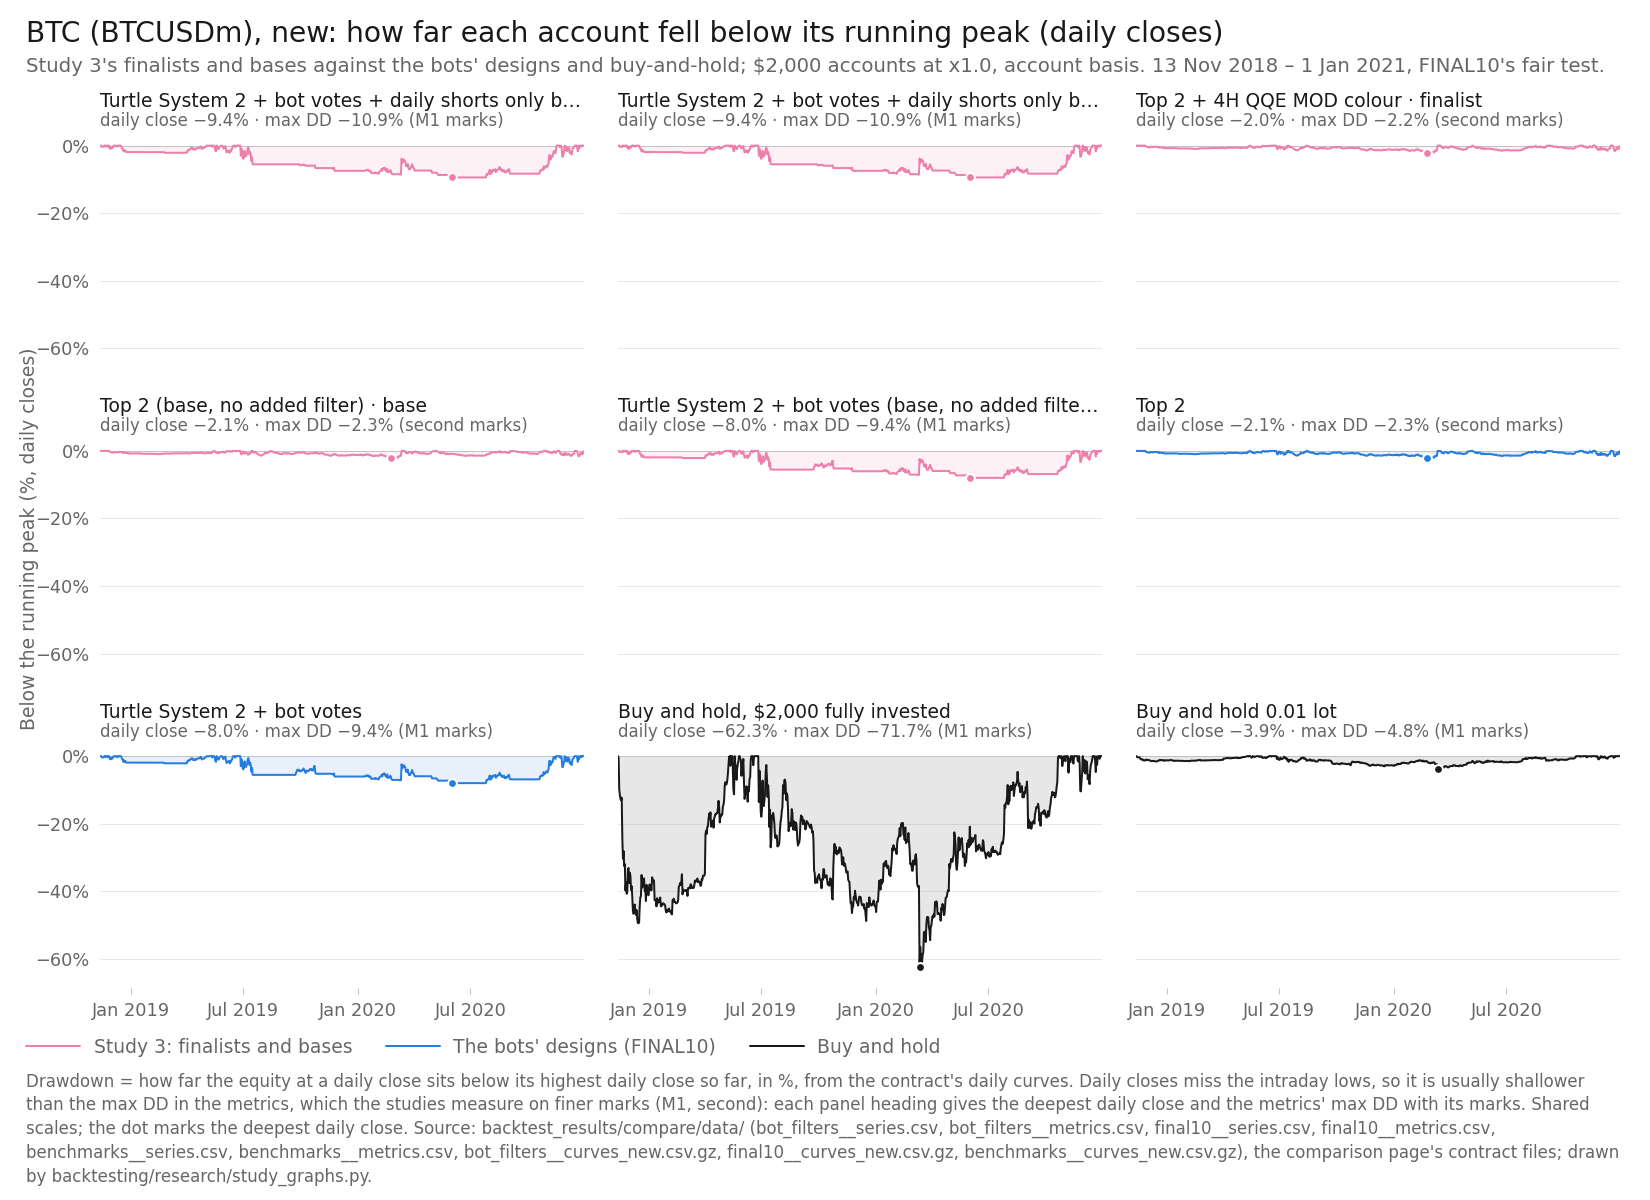

The table this chart was drawn from, first rows:
item, series_id, label, group, role, family, key, final_usd, curve_last_usd, cagr_pct, max_dd_pct, dd_marks, growth_dd, daily_close_dd_pct, x, y, notes
panel, bot_filters:btc_turtle|SGATE200-D1, Turtle System 2 + bot votes + daily shor…, featured, finalist, Turtle, , 2824, 2824, 17.54, 10.86, M1, 1.615, -9.421, 2020-06-02, -9.421, 
panel, bot_filters:btc_turtle|SGATE200-D1&LARSI…, Turtle System 2 + bot votes + daily shor…, featured, finalist, Turtle, , 2824, 2824, 17.54, 10.86, M1, 1.615, -9.421, 2020-06-02, -9.421, 
panel, bot_filters:btc_top2|QQE-H4, Top 2 + 4H QQE MOD colour, featured, finalist, Top 1-3 (optimiser v4), , 2075, 2075, 1.746, 2.246, second, 0.7776, -2.048, 2020-02-24, -2.048, 
panel, bot_filters:btc_top2|BASE, Top 2 (base, no added filter), base, base, Top 1-3 (optimiser v4), , 2081, 2081, 1.881, 2.252, second, 0.8352, -2.055, 2020-02-24, -2.055, 
panel, bot_filters:btc_turtle|BASE, Turtle System 2 + bot votes (base, no ad…, base, base, Turtle, , 2858, 2858, 18.19, 9.447, M1, 1.926, -7.988, 2020-06-02, -7.988, 
panel, final10:BTCUSDm|Top 2, Top 2, design, design, Top 1-3 (optimiser v4), , 2081, 2081, 1.881, 2.252, second, 0.8353, -2.055, 2020-02-24, -2.055, 
panel, final10:BTCUSDm|Turtle [alt] + bot votes, Turtle System 2 + bot votes, design, design, Turtle, , 2858, 2858, 18.19, 9.447, M1, 1.926, -7.988, 2020-06-02, -7.988, 
panel, benchmarks:BTCUSDm|bh-2000, Buy and hold, $2,000 fully invested, bh, benchmark, buy-and-hold, , 9085, 9085, 103.1, 71.73, M1, 1.438, -62.29, 2020-03-12, -62.29, 
panel, benchmarks:BTCUSDm|bh-0.01lot, Buy and hold 0.01 lot, bh, benchmark, buy-and-hold, , 2226, 2226, 5.137, 4.771, M1, 1.077, -3.889, 2020-03-12, -3.889, 
